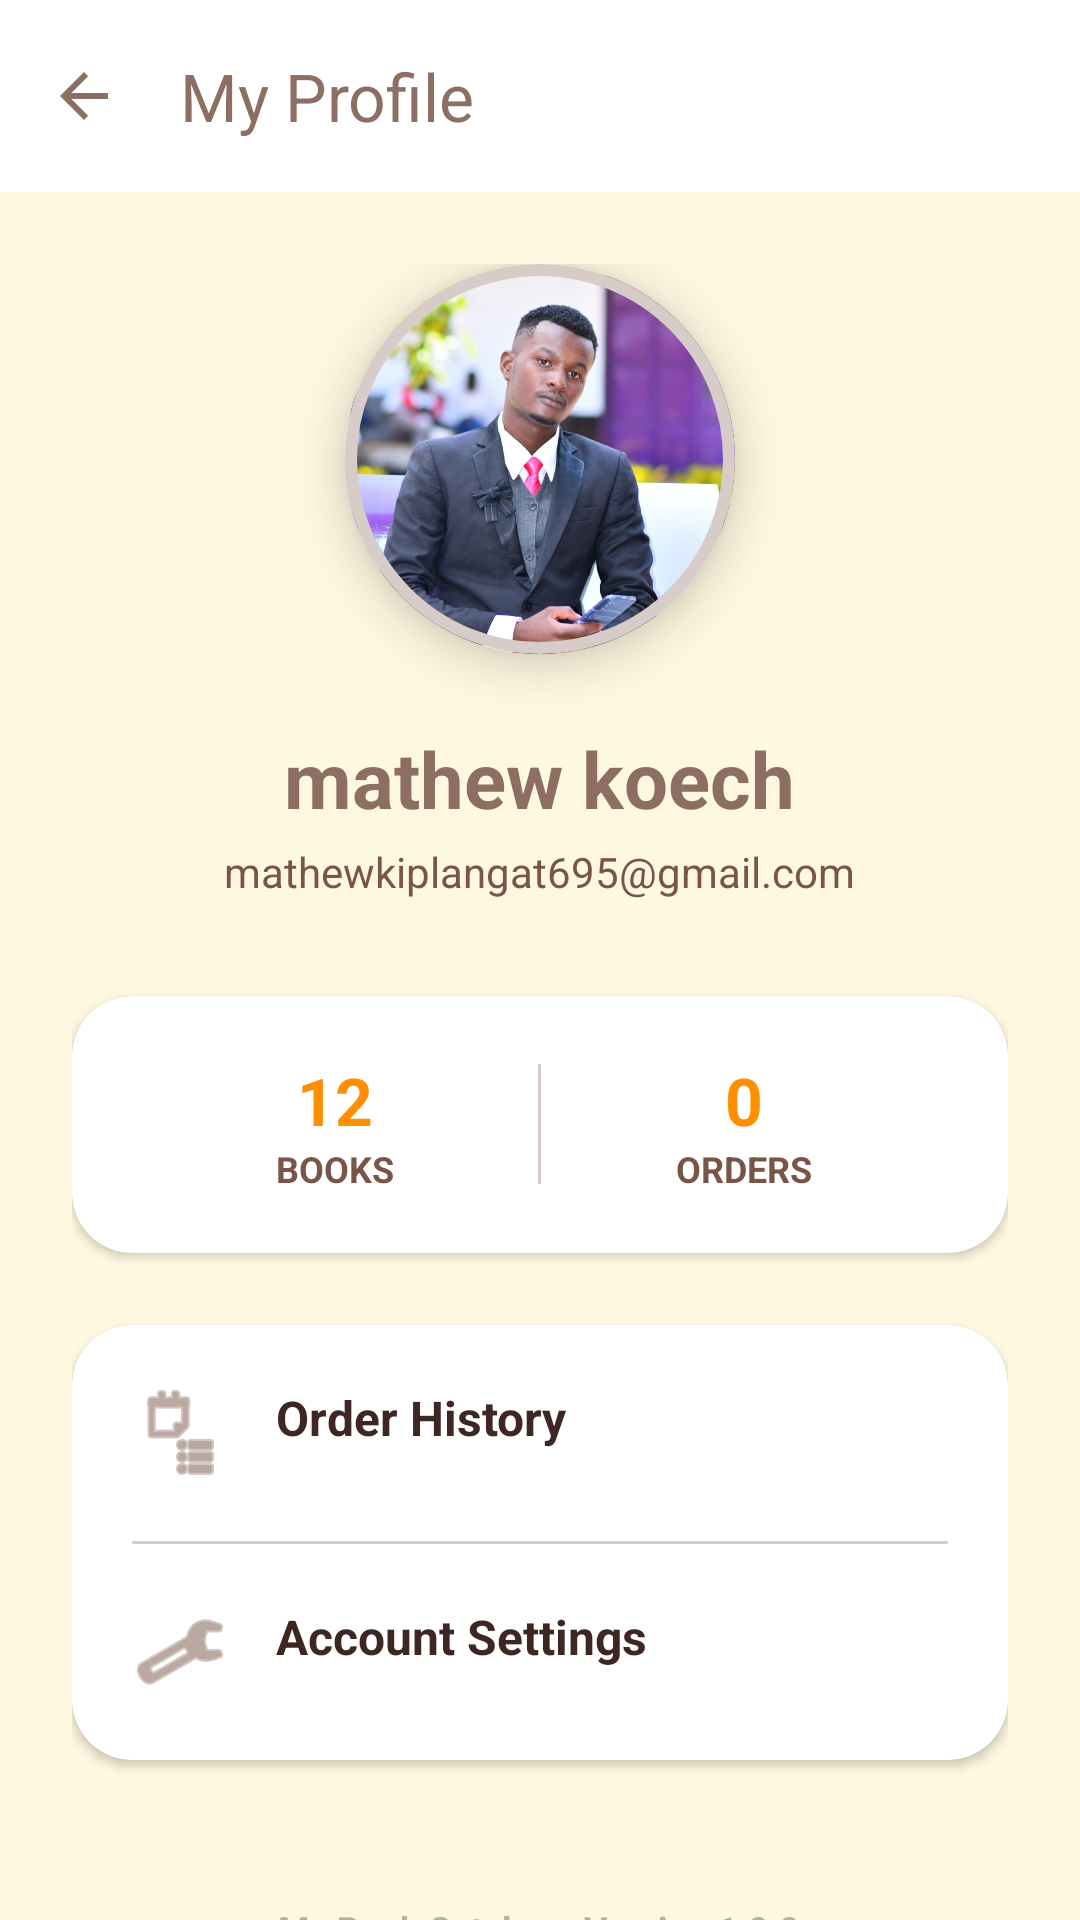

Write the Android layout XML for this screen, with the resource values it uses.
<!-- AndroidManifest.xml: application theme Theme.MyBookCatalog -->
<!-- res/layout/activity_profile.xml -->
<?xml version="1.0" encoding="utf-8"?>
<androidx.coordinatorlayout.widget.CoordinatorLayout xmlns:android="http://schemas.android.com/apk/res/android"
    xmlns:app="http://schemas.android.com/apk/res-auto"
    xmlns:tools="http://schemas.android.com/tools"
    android:layout_width="match_parent"
    android:layout_height="match_parent"
    android:background="@color/background">

    <com.google.android.material.appbar.AppBarLayout
        android:layout_width="match_parent"
        android:layout_height="wrap_content"
        android:background="@color/surface"
        app:elevation="0dp">

        <com.google.android.material.appbar.MaterialToolbar
            android:id="@+id/toolbarProfile"
            android:layout_width="match_parent"
            android:layout_height="?attr/actionBarSize"
            app:navigationIcon="?attr/homeAsUpIndicator"
            app:navigationIconTint="@color/primary"
            app:title="My Profile"
            app:titleTextColor="@color/primary" />
    </com.google.android.material.appbar.AppBarLayout>

    <androidx.core.widget.NestedScrollView
        android:layout_width="match_parent"
        android:layout_height="match_parent"
        app:layout_behavior="@string/appbar_scrolling_view_behavior">

        <LinearLayout
            android:layout_width="match_parent"
            android:layout_height="wrap_content"
            android:orientation="vertical"
            android:padding="24dp">

            
            <com.google.android.material.card.MaterialCardView
                android:layout_width="130dp"
                android:layout_height="130dp"
                android:layout_gravity="center"
                app:cardCornerRadius="65dp"
                app:cardElevation="8dp"
                app:strokeWidth="4dp"
                app:strokeColor="@color/primary_light">

                <ImageView
                    android:id="@+id/imageViewProfile"
                    android:layout_width="match_parent"
                    android:layout_height="match_parent"
                    android:scaleType="centerCrop"
                    android:src="@drawable/profilepicture"
                    tools:ignore="ContentDescription" />
            </com.google.android.material.card.MaterialCardView>

            <TextView
                android:id="@+id/textViewUserName"
                android:layout_width="wrap_content"
                android:layout_height="wrap_content"
                android:layout_gravity="center"
                android:layout_marginTop="24dp"
                android:text="mathew koech"
                android:textColor="@color/primary"
                android:textSize="26sp"
                android:textStyle="bold" />

            <TextView
                android:id="@+id/textViewUserEmail"
                android:layout_width="wrap_content"
                android:layout_height="wrap_content"
                android:layout_gravity="center"
                android:layout_marginTop="4dp"
                android:text="mathewkiplangat695@gmail.com"
                android:textColor="@color/text_secondary"
                android:textSize="14sp" />

            
            <com.google.android.material.card.MaterialCardView
                android:layout_width="match_parent"
                android:layout_height="wrap_content"
                android:layout_marginTop="32dp"
                app:cardBackgroundColor="@color/surface"
                app:cardCornerRadius="20dp"
                app:cardElevation="2dp"
                app:strokeWidth="0dp">

                <LinearLayout
                    android:layout_width="match_parent"
                    android:layout_height="wrap_content"
                    android:gravity="center"
                    android:padding="20dp"
                    android:orientation="horizontal">

                    <LinearLayout
                        android:layout_width="0dp"
                        android:layout_height="wrap_content"
                        android:layout_weight="1"
                        android:gravity="center"
                        android:orientation="vertical">
                        <TextView
                            android:layout_width="wrap_content"
                            android:layout_height="wrap_content"
                            android:text="12"
                            android:textColor="@color/accent"
                            android:textSize="22sp"
                            android:textStyle="bold" />
                        <TextView
                            android:layout_width="wrap_content"
                            android:layout_height="wrap_content"
                            android:text="Books"
                            android:textColor="@color/text_secondary"
                            android:textSize="12sp"
                            android:textStyle="bold"
                            android:textAllCaps="true" />
                    </LinearLayout>

                    <View
                        android:layout_width="1dp"
                        android:layout_height="40dp"
                        android:background="@color/divider" />

                    <LinearLayout
                        android:layout_width="0dp"
                        android:layout_height="wrap_content"
                        android:layout_weight="1"
                        android:gravity="center"
                        android:orientation="vertical">
                        <TextView
                            android:id="@+id/textViewOrderCount"
                            android:layout_width="wrap_content"
                            android:layout_height="wrap_content"
                            android:text="0"
                            android:textColor="@color/accent"
                            android:textSize="22sp"
                            android:textStyle="bold" />
                        <TextView
                            android:layout_width="wrap_content"
                            android:layout_height="wrap_content"
                            android:text="Orders"
                            android:textColor="@color/text_secondary"
                            android:textSize="12sp"
                            android:textStyle="bold"
                            android:textAllCaps="true" />
                    </LinearLayout>

                </LinearLayout>
            </com.google.android.material.card.MaterialCardView>

            
            <com.google.android.material.card.MaterialCardView
                android:layout_width="match_parent"
                android:layout_height="wrap_content"
                android:layout_marginTop="24dp"
                app:cardBackgroundColor="@color/surface"
                app:cardCornerRadius="20dp"
                app:cardElevation="2dp"
                app:strokeWidth="0dp">

                <LinearLayout
                    android:layout_width="match_parent"
                    android:layout_height="wrap_content"
                    android:orientation="vertical">

                    <TextView
                        android:id="@+id/menuOrderHistory"
                        android:layout_width="match_parent"
                        android:layout_height="wrap_content"
                        android:background="?attr/selectableItemBackground"
                        android:clickable="true"
                        android:focusable="true"
                        android:padding="20dp"
                        android:text="Order History"
                        android:textColor="@color/text_main"
                        android:textSize="16sp"
                        android:textStyle="bold"
                        app:drawableStartCompat="@android:drawable/ic_menu_agenda"
                        android:drawablePadding="16dp"
                        app:drawableTint="@color/primary" />

                    <View
                        android:layout_width="match_parent"
                        android:layout_height="1dp"
                        android:layout_marginHorizontal="20dp"
                        android:background="@color/divider" />

                    <TextView
                        android:id="@+id/menuSettings"
                        android:layout_width="match_parent"
                        android:layout_height="wrap_content"
                        android:background="?attr/selectableItemBackground"
                        android:clickable="true"
                        android:focusable="true"
                        android:padding="20dp"
                        android:text="Account Settings"
                        android:textColor="@color/text_main"
                        android:textSize="16sp"
                        android:textStyle="bold"
                        app:drawableStartCompat="@android:drawable/ic_menu_manage"
                        android:drawablePadding="16dp"
                        app:drawableTint="@color/primary" />

                </LinearLayout>
            </com.google.android.material.card.MaterialCardView>

            <TextView
                android:layout_width="wrap_content"
                android:layout_height="wrap_content"
                android:layout_gravity="center"
                android:layout_marginTop="48dp"
                android:text="My Book Catalog • Version 1.0.0"
                android:textColor="@color/text_hint"
                android:textSize="12sp"
                android:textStyle="bold" />

        </LinearLayout>
    </androidx.core.widget.NestedScrollView>

</androidx.coordinatorlayout.widget.CoordinatorLayout>
<!-- resources referenced by this layout -->
<resources>
  <color name="accent">#FF8F00</color>
  <color name="background">#FFF8E1</color>
  <color name="divider">#D7CCC8</color>
  <color name="primary">#8D6E63</color>
  <color name="primary_light">#D7CCC8</color>
  <color name="surface">#FFFFFF</color>
  <color name="text_hint">#BCAAA4</color>
  <color name="text_main">#3E2723</color>
  <color name="text_secondary">#795548</color>
  <!-- drawable profilepicture: jpeg bitmap (drawable, 95151 bytes) -->
  <style name="Theme.MyBookCatalog" parent="Base.Theme.MyBookCatalog" />
  <style name="Base.Theme.MyBookCatalog" parent="Theme.Material3.DayNight.NoActionBar">
          <item name="colorPrimary">@color/primary</item>
          <item name="colorPrimaryDark">@color/primary_dark</item>
          <item name="colorAccent">@color/accent</item>
          <item name="android:windowBackground">@color/background</item>
          <item name="android:statusBarColor">@color/primary_dark</item>
      </style>
  <color name="primary_dark">#5D4037</color>
</resources>
